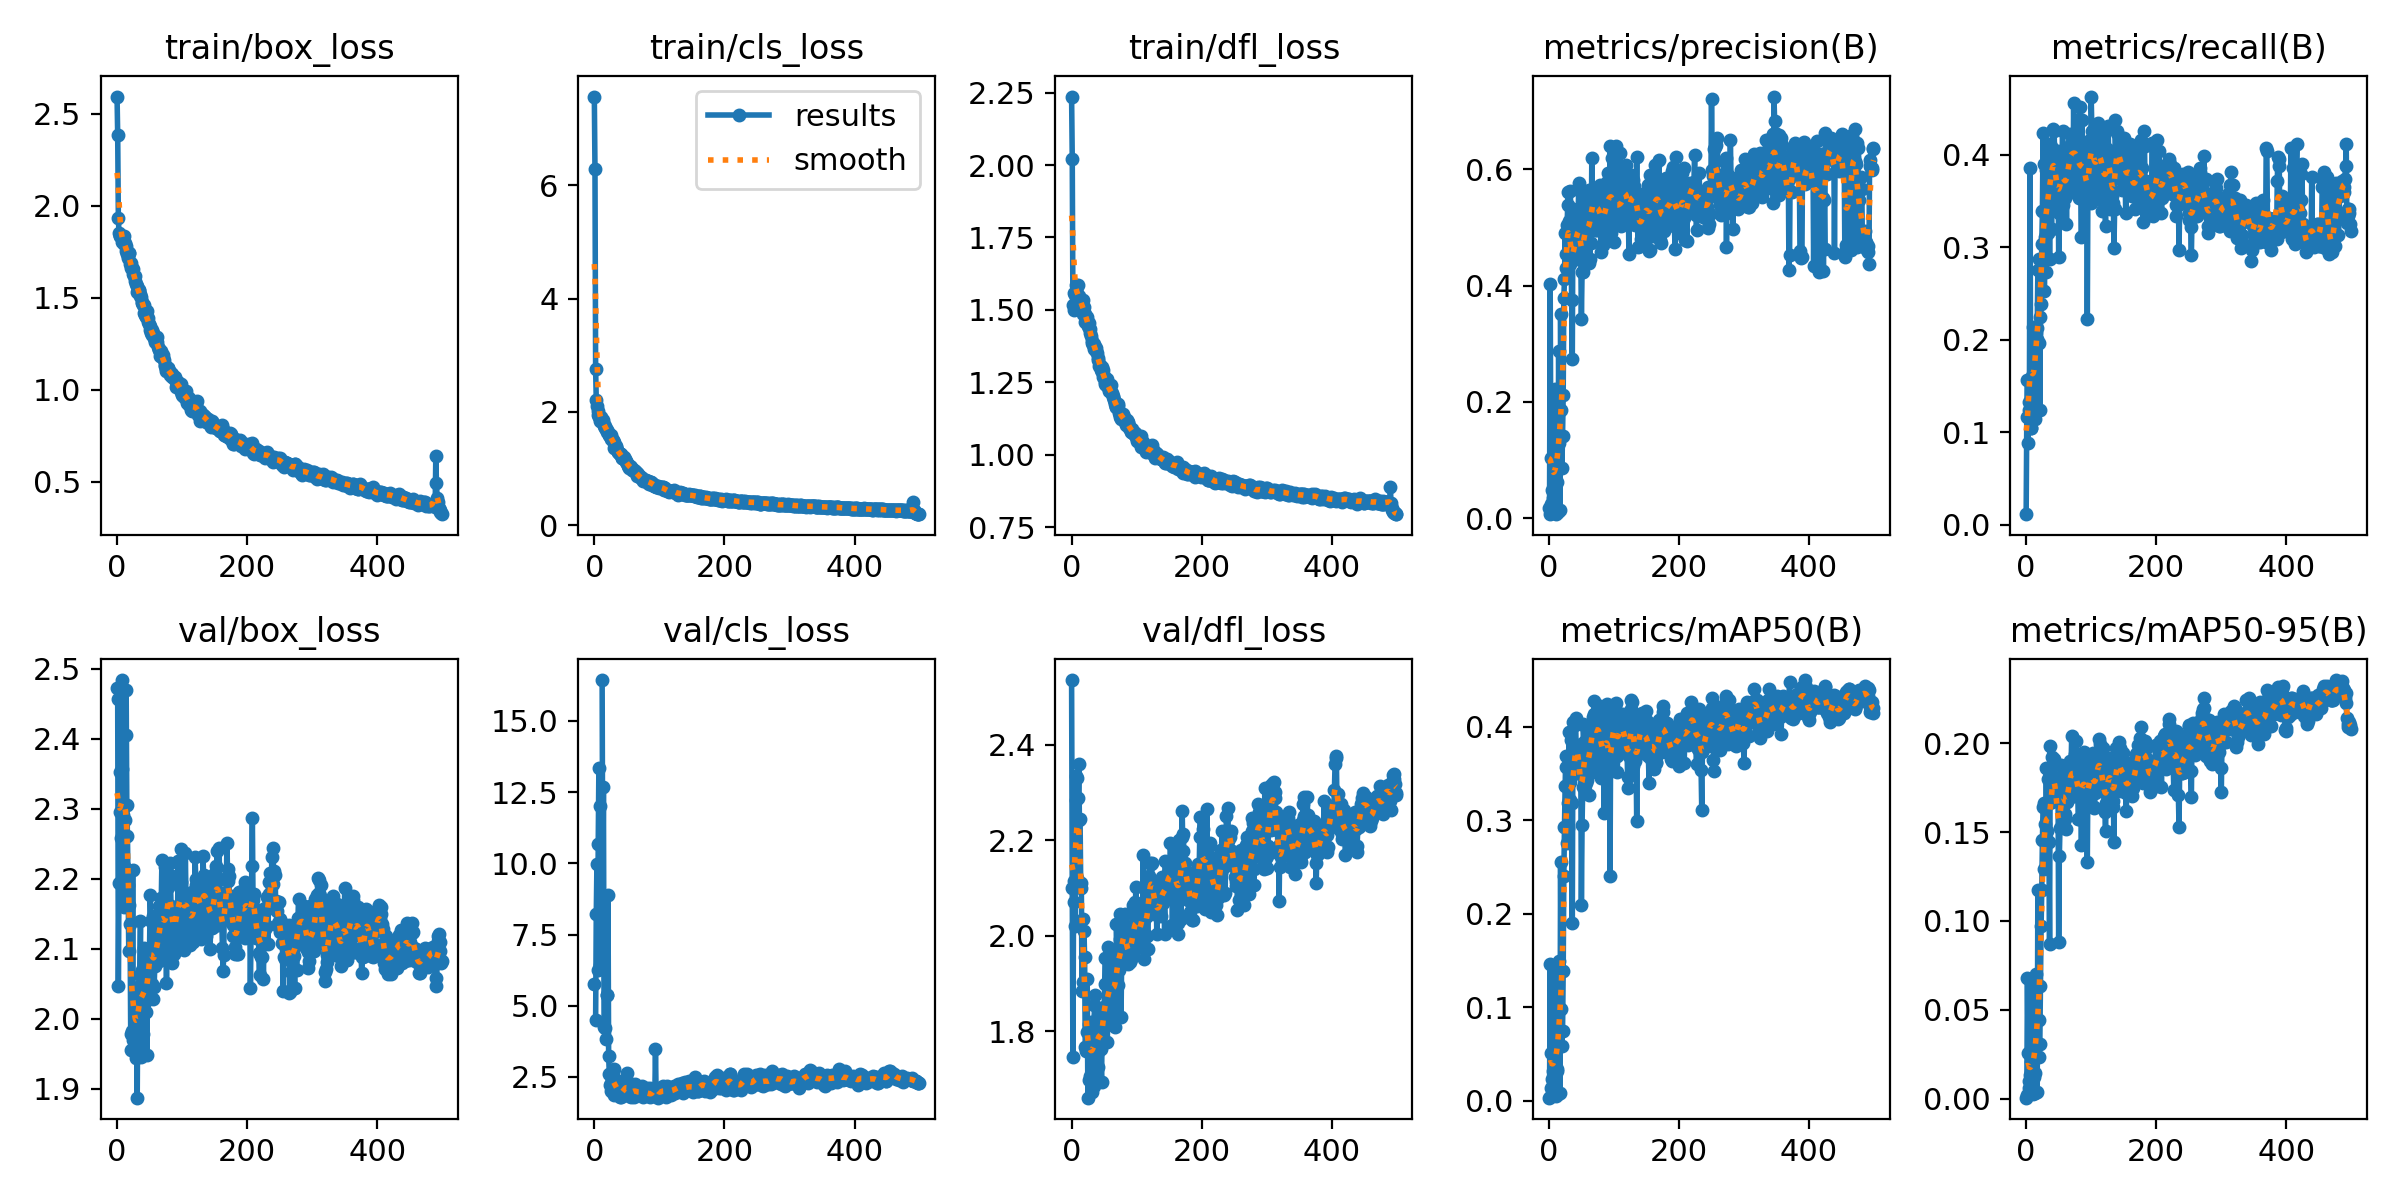

The data file committed next to this chart (first rows):
epoch, train/box_loss, train/cls_loss, train/dfl_loss, metrics/precision(B), metrics/recall(B), metrics/mAP50(B), metrics/mAP50-95(B), val/box_loss, val/cls_loss, val/dfl_loss, lr/pg0, lr/pg1, lr/pg2
0, 2.593, 7.562, 2.236, 0.01739, 0.01168, 0.0033, 0.00056, 2.473, 5.769, 2.535, 0.00016, 0.00016, 0.00016
1, 2.382, 6.281, 2.022, 0.007, 0.1168, 0.00416, 0.00207, 2.457, inf, 2.099, 0.0003393, 0.0003393, 0.0003393
2, 1.931, 2.752, 1.515, 0.4037, 0.1565, 0.1467, 0.06787, 2.048, 4.494, 1.746, 0.0005179, 0.0005179, 0.0005179
3, 1.853, 2.204, 1.499, 0.1035, 0.08879, 0.05102, 0.02561, 2.194, 8.221, 2.071, 0.0006958, 0.0006958, 0.0006958
4, 1.835, 2.101, 1.558, 0.02515, 0.1238, 0.01393, 0.00595, 2.295, 9.97, 2.115, 0.000873, 0.000873, 0.000873
5, 1.833, 2.009, 1.55, 0.04809, 0.1332, 0.02362, 0.00992, 2.352, 6.26, 2.02, 0.00105, 0.00105, 0.00105
6, 1.833, 1.948, 1.563, 0.0471, 0.3855, 0.03152, 0.01342, 2.258, 10.69, 2.284, 0.001225, 0.001225, 0.001225
7, 1.802, 1.913, 1.585, 0.03471, 0.1051, 0.01553, 0.00618, 2.356, 13.34, 2.334, 0.0014, 0.0014, 0.0014
8, 1.825, 1.902, 1.557, 0.09817, 0.1051, 0.05077, 0.02056, 2.484, 6.419, 2.329, 0.001575, 0.001575, 0.001575
9, 1.804, 1.847, 1.544, 0.05346, 0.1612, 0.02628, 0.01159, 2.291, 12.03, 2.12, 0.001748, 0.001748, 0.001748
10, 1.834, 1.91, 1.584, 0.2224, 0.2138, 0.1369, 0.0628, 2.219, inf, 2.288, 0.001921, 0.001921, 0.001921
11, 1.793, 1.853, 1.547, 0.00746, 0.1238, 0.00478, 0.00286, 2.16, inf, 2.36, 0.001956, 0.001956, 0.001956
12, 1.795, 1.828, 1.532, 0.06263, 0.1589, 0.03203, 0.01192, 2.283, 16.44, 2.243, 0.001956, 0.001956, 0.001956
13, 1.782, 1.86, 1.526, 0.09568, 0.1145, 0.03449, 0.01421, 2.405, 8.746, 2.245, 0.001953, 0.001953, 0.001953
14, 1.754, 1.816, 1.526, 0.01142, 0.1846, 0.0067, 0.00347, 2.47, 12.66, 2.111, 0.001948, 0.001948, 0.001948
15, 1.75, 1.747, 1.533, 0.2869, 0.2068, 0.1496, 0.07019, 2.305, 4.242, 2.1, 0.001945, 0.001945, 0.001945
16, 1.735, 1.753, 1.518, 0.1298, 0.2009, 0.07476, 0.03053, 2.261, 4.214, 1.885, 0.001941, 0.001941, 0.001941
17, 1.717, 1.722, 1.486, 0.0136, 0.2126, 0.00832, 0.00393, 2.192, inf, 2.034, 0.001937, 0.001937, 0.001937
18, 1.74, 1.707, 1.534, 0.351, 0.2757, 0.2552, 0.1176, 2.096, 3.821, 1.903, 0.001933, 0.001933, 0.001933
19, 1.74, 1.69, 1.508, 0.1867, 0.1963, 0.09854, 0.04435, 2.163, 5.375, 2.011, 0.001929, 0.001929, 0.001929
20, 1.681, 1.648, 1.458, 0.08669, 0.2874, 0.05892, 0.0235, 2.135, 5.384, 1.956, 0.001925, 0.001925, 0.001925
21, 1.69, 1.655, 1.486, 0.1407, 0.1238, 0.07411, 0.0308, 1.978, 8.889, 1.766, 0.001921, 0.001921, 0.001921
22, 1.659, 1.6, 1.476, 0.2127, 0.2243, 0.139, 0.06318, 1.956, 3.241, 1.758, 0.001917, 0.001917, 0.001917
23, 1.663, 1.599, 1.476, 0.3789, 0.2383, 0.2408, 0.09738, 1.983, 2.614, 1.799, 0.001913, 0.001913, 0.001913
24, 1.653, 1.576, 1.465, 0.4114, 0.3037, 0.2934, 0.1177, 2.212, 2.228, 1.908, 0.001909, 0.001909, 0.001909
25, 1.629, 1.6, 1.446, 0.4911, 0.3388, 0.3365, 0.1455, 1.97, 2.29, 1.661, 0.001905, 0.001905, 0.001905
26, 1.618, 1.53, 1.439, 0.4543, 0.4229, 0.3694, 0.1639, 1.957, 2.013, 1.696, 0.001901, 0.001901, 0.001901
27, 1.62, 1.519, 1.454, 0.4298, 0.3902, 0.3572, 0.1665, 2.024, 2.312, 1.814, 0.001897, 0.001897, 0.001897
28, 1.589, 1.509, 1.433, 0.5044, 0.2523, 0.2758, 0.1292, 2.007, 2.419, 1.81, 0.001893, 0.001893, 0.001893
29, 1.573, 1.49, 1.421, 0.5388, 0.3108, 0.3188, 0.1543, 1.945, 2.541, 1.705, 0.001889, 0.001889, 0.001889
30, 1.562, 1.466, 1.409, 0.5609, 0.2734, 0.2919, 0.1465, 2.043, 2.781, 1.819, 0.001885, 0.001885, 0.001885
31, 1.532, 1.362, 1.393, 0.5114, 0.3832, 0.3947, 0.1859, 1.888, 1.879, 1.673, 0.001881, 0.001881, 0.001881
32, 1.542, 1.396, 1.384, 0.4378, 0.3505, 0.3221, 0.1509, 2.046, 2.185, 1.771, 0.001877, 0.001877, 0.001877
33, 1.538, 1.391, 1.377, 0.5628, 0.3154, 0.3407, 0.1656, 2.026, 2.215, 1.773, 0.001873, 0.001873, 0.001873
34, 1.543, 1.387, 1.38, 0.4784, 0.3878, 0.386, 0.1798, 1.997, 1.886, 1.686, 0.001869, 0.001869, 0.001869
35, 1.517, 1.329, 1.366, 0.375, 0.4065, 0.3182, 0.1443, 2.063, 2.131, 1.855, 0.001865, 0.001865, 0.001865
36, 1.507, 1.298, 1.371, 0.2743, 0.2874, 0.1906, 0.08684, 2.139, 2.346, 1.875, 0.001861, 0.001861, 0.001861
37, 1.501, 1.299, 1.367, 0.5325, 0.4112, 0.4049, 0.1983, 1.946, 1.853, 1.708, 0.001857, 0.001857, 0.001857
38, 1.469, 1.276, 1.359, 0.4661, 0.3878, 0.3495, 0.1702, 1.987, 1.989, 1.751, 0.001853, 0.001853, 0.001853
39, 1.477, 1.263, 1.353, 0.5171, 0.3201, 0.3513, 0.1671, 2.07, 1.934, 1.751, 0.00185, 0.00185, 0.00185
40, 1.459, 1.264, 1.327, 0.4828, 0.4065, 0.4017, 0.1921, 1.979, 1.789, 1.725, 0.001846, 0.001846, 0.001846
41, 1.462, 1.257, 1.335, 0.4843, 0.4276, 0.4097, 0.188, 2.101, 1.81, 1.832, 0.001842, 0.001842, 0.001842
42, 1.415, 1.193, 1.307, 0.4622, 0.3808, 0.3738, 0.175, 2.021, 1.851, 1.841, 0.001838, 0.001838, 0.001838
43, 1.403, 1.191, 1.309, 0.4545, 0.4252, 0.3793, 0.1913, 2.091, 2.07, 1.849, 0.001834, 0.001834, 0.001834
44, 1.401, 1.184, 1.306, 0.4466, 0.3925, 0.3705, 0.1754, 2.052, 2.154, 1.771, 0.00183, 0.00183, 0.00183
45, 1.393, 1.179, 1.293, 0.5226, 0.3832, 0.3777, 0.177, 2.01, 1.904, 1.762, 0.001826, 0.001826, 0.001826
46, 1.426, 1.209, 1.303, 0.5762, 0.343, 0.355, 0.176, 1.948, 2.065, 1.694, 0.001822, 0.001822, 0.001822
47, 1.386, 1.162, 1.286, 0.5643, 0.3528, 0.3807, 0.1685, 2.1, 2.04, 1.805, 0.001818, 0.001818, 0.001818
48, 1.368, 1.128, 1.292, 0.4776, 0.3762, 0.3739, 0.172, 2.075, 2.144, 1.835, 0.001814, 0.001814, 0.001814
49, 1.357, 1.125, 1.27, 0.4615, 0.4042, 0.3664, 0.1781, 2.029, 1.926, 1.804, 0.00181, 0.00181, 0.00181
50, 1.346, 1.099, 1.27, 0.3422, 0.2897, 0.209, 0.08799, 2.102, 2.654, 1.85, 0.001806, 0.001806, 0.001806
51, 1.325, 1.04, 1.245, 0.4237, 0.3367, 0.2945, 0.1363, 2.177, 2.315, 1.899, 0.001802, 0.001802, 0.001802
52, 1.31, 1.073, 1.252, 0.4234, 0.3808, 0.3352, 0.1526, 2.14, 2.064, 1.954, 0.001798, 0.001798, 0.001798
53, 1.298, 1.005, 1.242, 0.5409, 0.3785, 0.4032, 0.1876, 2.049, 1.814, 1.818, 0.001794, 0.001794, 0.001794
54, 1.325, 1.052, 1.261, 0.4982, 0.392, 0.3843, 0.179, 2.091, 1.974, 1.829, 0.00179, 0.00179, 0.00179
55, 1.308, 1.055, 1.247, 0.5566, 0.3738, 0.4009, 0.182, 2.028, 1.879, 1.777, 0.001786, 0.001786, 0.001786
56, 1.301, 1.017, 1.234, 0.447, 0.4252, 0.3836, 0.1746, 2.147, 1.789, 1.977, 0.001782, 0.001782, 0.001782
57, 1.279, 1.026, 1.227, 0.4718, 0.3458, 0.3397, 0.1683, 2.046, 1.992, 1.815, 0.001778, 0.001778, 0.001778
58, 1.269, 0.9733, 1.22, 0.5476, 0.3761, 0.3803, 0.1788, 2.076, 1.93, 1.909, 0.001774, 0.001774, 0.001774
59, 1.256, 0.9713, 1.218, 0.4825, 0.3528, 0.3428, 0.1573, 2.079, 2.135, 1.943, 0.00177, 0.00177, 0.00177
... 440 more rows
